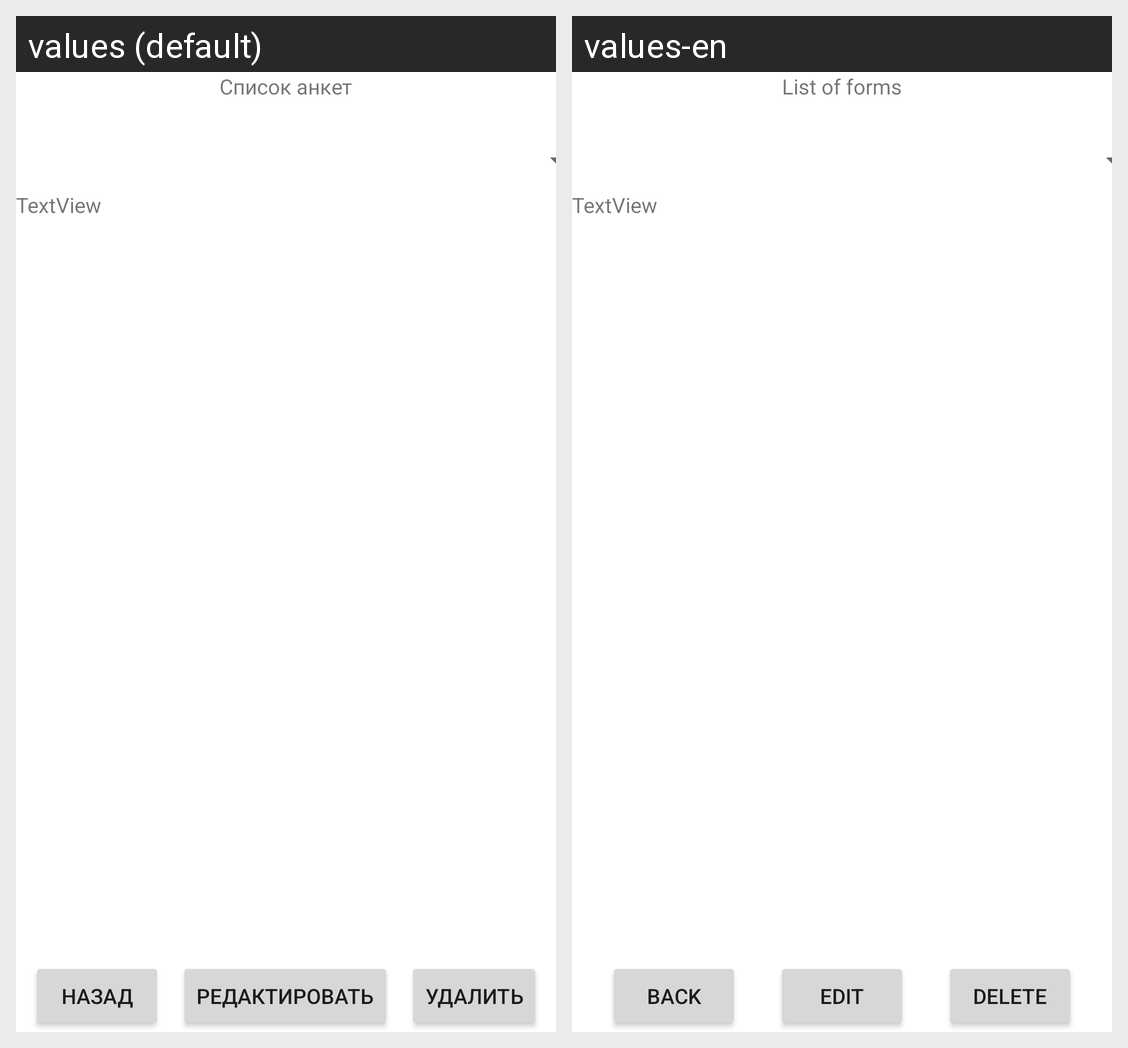

Here is an Android app screen in its default locale and in the app's own translations. Write out the translated-string differences for the strings that appear on this screen.
Android screen res/layout/activity_list_forms.xml rendered under 2 locales, left to right: values (default), values-en. Device: Nexus 5 (rendered at 1080×1920; each locale shown at half size, 540×960, under a caption strip naming it); theme AppTheme.
Strings drawn on this screen, with the default value and each locale's value (text and hints the layout hard-codes, and strings that could not be matched under every locale, appear in the picture but are not listed):

listForms
  values: Список анкет
  values-en: List of forms

back
  values: Назад
  values-en: Back

edit
  values: Редактировать
  values-en: Edit

delete
  values: Удалить
  values-en: Delete
